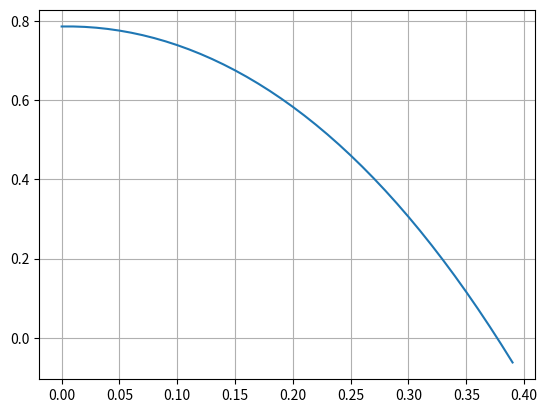
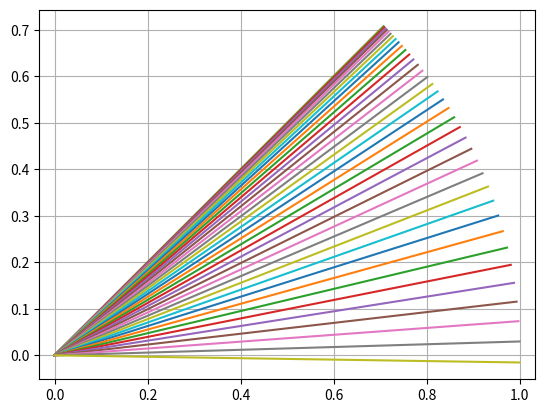

Reproduce these figures in Python, in order.
#!/usr/bin/env python3
# -*- coding: utf-8 -*-
"""
Created on Tue Nov 28 17:54:17 2023

@author: anthonyferrar
"""
# This code solves predicts the motion of an inverted pendulum

#import math
import matplotlib.pyplot as plt
import numpy as np
import matplotlib.animation as animation

#System Properies
#Length of Bar, meters
L = 1
#gravity, m/s^2
g = 9.81

""
# Case 1: 45 degrees
#Initial Condition
theta_0 = 45 *np.pi/180 #radians
omega_0 = 0 #dropped from rest
#Solution Controls
#timestep
deltat = 0.01 #seconds
#number of steps to take
n = 39


"""

#Case 2: 85 degrees
#Initial Condition
theta_0 = 85 *np.pi/180 #radians
omega_0 = 0 #dropped from rest
#Solution Controls
#timestep
deltat = 0.01 #seconds
#number of steps to take
n = 97

"""


def compute_alpha(g,L,theta):
    alpha = -(3/2)*(g/L)*np.cos(theta)
    return alpha

#Initialize solution variables
alpha = [0] * (n+1)
omega = [0] * (n+1)
theta = [0] * (n+1)
t     = [0] * (n+1)

alpha_0  = compute_alpha(g,L,theta_0)
alpha[0] = alpha_0
omega[0] = omega_0
theta[0] = theta_0

#loop through the method
for i in range(n):
    
    #update angular velocity, omega
    omega[i+1] = omega[i] + alpha[i]*deltat
    
    #update angular position, theta
    theta[i+1] = theta[i] + omega[i]*deltat
    
    #update angular acceleration, alpha
    alpha[i+1] = compute_alpha(g,L,theta[i+1])
    
    #update time
    t[i+1] = t[i] + deltat


# Visualize Results
fig1, ax1 = plt.subplots()
line1 = ax1.plot(t,theta)
ax1.grid(True)
plt.show()

# Visualize Results
x1 = 0
y1 = 0

fig, ax = plt.subplots()
ax.grid(True)
ax.axis('equal')
for i in range(n):
    x2 = L*np.cos(theta[i])
    y2 = L*np.sin(theta[i])
    line1 = ax.plot((x1,x2),(y1,y2))
plt.show()